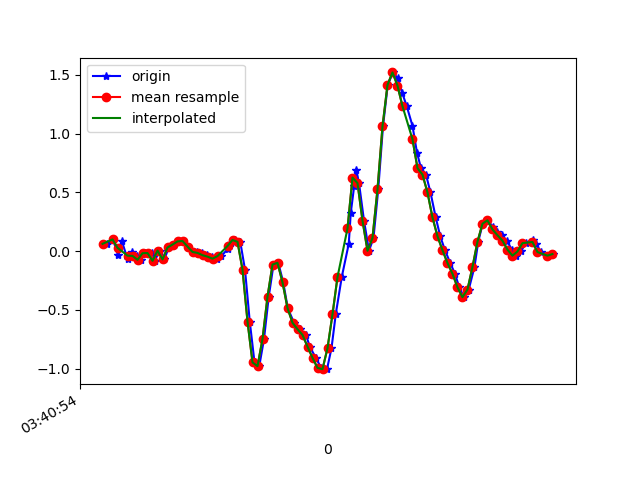

The table this chart was drawn from, first rows:
1618803654957, 1499338861920322, 0.06177812, -0.11293224, -0.023115871
1618803654982, 1499338880932082, 0.09965, 0.07521, -0.05244
1618803655001, 1499338899968610, -0.03107, -0.04574, -0.03533
1618803655017, 1499338919005138, 0.08743, 0.3452, -0.05732
1618803655040, 1499338938016898, -0.06773, 0.03001, -0.03411
1618803655059, 1499338957063650, -0.009082, 0.2157, -0.08054
1618803655077, 1499338976101154, -0.04085, 0.2658, -0.03289
1618803655093, 1499338995113858, -0.07383, -0.1948, -0.04389
1618803655110, 1499339014151362, -0.01763, 0.2096, -0.0561
1618803655139, 1499339033188866, -0.01641, -0.2791, -0.006012
1618803655149, 1499339052201570, -0.08239, 0.003132, -0.07321
1618803655168, 1499339071263650, 0.004357, 0.07521, -0.009677
1618803655187, 1499339090302754, -0.07017, -0.03352, -0.01579
1618803655205, 1499339109341858, 0.03123, 0.2597, -0.01334
1618803655224, 1499339128356194, 0.05567, -0.1887, 0.05019
1618803655243, 1499339147395298, 0.08255, -0.05307, -0.01701
1618803655262, 1499339166422178, 0.08621, -0.1691, 0.01476
1618803655281, 1499339185460642, 0.03857, -0.1484, -0.008455
1618803655300, 1499339204474338, -0.005417, -0.1251, -0.00479
1618803655319, 1499339223512802, -0.009082, -0.06651, -0.008455
1618803655338, 1499339242551266, -0.01519, -0.02375, -0.02556
1618803655358, 1499339261568738, -0.03474, -0.03596, -0.03167
1618803655377, 1499339280581538, -0.04696, -0.03718, -0.02067
1618803655398, 1499339299619106, -0.06406, -0.02985, -0.007233
1618803655415, 1499339318656674, -0.04207, -0.006642, 0.02942
1618803655442, 1499339337694178, 0.02024, 0.05078, 0.1101
1618803655453, 1499339356731746, 0.06667, 0.1314, 0.2383
1618803655471, 1499339375730466, 0.09476, 0.1876, 0.435
1618803655491, 1499339394767458, 0.07888, 0.2096, 0.6549
1618803655510, 1499339413779682, -0.1581, 0.2463, 0.8553
1618803655529, 1499339432816738, -0.5992, 0.2866, 1.097
1618803655548, 1499339451853794, -0.9461, 0.3, 1.373
1618803655567, 1499339470878498, -0.9779, 0.1913, 1.671
1618803655586, 1499339489890402, -0.747, 0.03612, 1.924
1618803655605, 1499339508927010, -0.3866, -0.04574, 2.148
1618803655624, 1499339527963618, -0.1142, -0.1093, 2.391
1618803655643, 1499339547000290, -0.09949, -0.1862, 2.692
1618803655663, 1499339566021282, -0.2656, -0.2437, 3.021
1618803655681, 1499339585058146, -0.4843, -0.2583, 3.294
1618803655706, 1499339604095074, -0.609, -0.251, 3.51
1618803655731, 1499339623107234, -0.6639, -0.24, 3.71
1618803655754, 1499339642144098, -0.7128, -0.2204, 3.839
1618803655769, 1499339661181026, -0.8118, -0.1948, 3.849
1618803655793, 1499339680199842, -0.9071, -0.1728, 3.753
1618803655815, 1499339699236898, -0.9926, -0.1325, 3.553
1618803655838, 1499339718273954, -1.004, -0.1166, 3.207
1618803655856, 1499339737311074, -0.8252, -0.1032, 2.78
1618803655873, 1499339756323298, -0.5369, -0.04574, 2.29
1618803655897, 1499339775360354, -0.2204, 0.06788, 1.802
1618803655925, 1499339794334818, 0.06178, 0.1522, 1.283
1618803655933, 1499339813370466, 0.3232, 0.1766, 0.7576
1618803655947, 1499339832381154, 0.5578, 0.1791, 0.2273
1618803655955, 1499339851416802, 0.6934, 0.2084, -0.3041
1618803655966, 1499339870452322, 0.5786, 0.2487, -0.816
1618803655986, 1499339889487970, 0.2597, 0.2438, -1.267
1618803656006, 1499339908523106, 0.003135, 0.2744, -1.676
1618803656024, 1499339927559138, 0.1119, 0.3489, -2.041
1618803656043, 1499339946595298, 0.526, 0.4417, -2.375
1618803656062, 1499339965606626, 1.06, 0.4711, -2.673
1618803656081, 1499339984642786, 1.413, 0.432, -2.958
1618803656102, 1499340003678946, 1.519, 0.3098, -3.201
... 33 more rows
